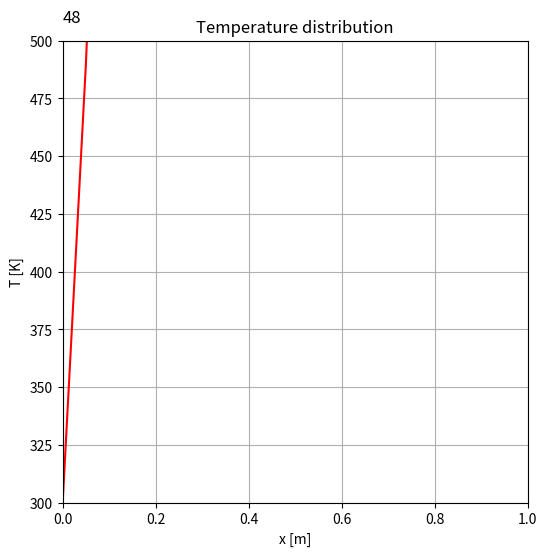
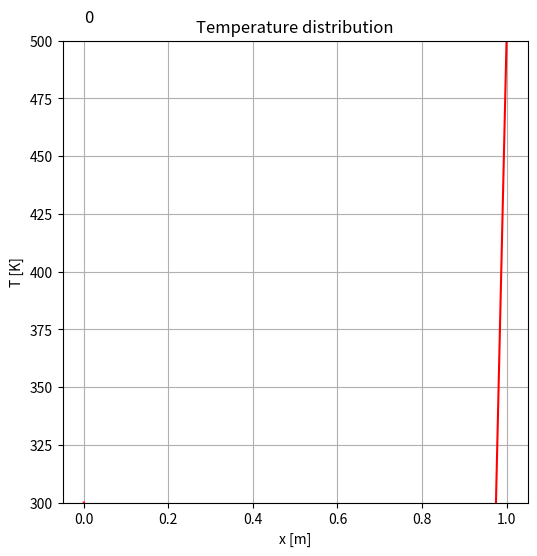
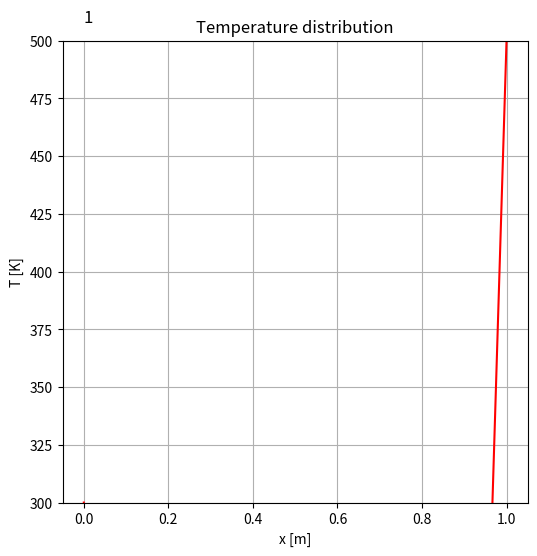
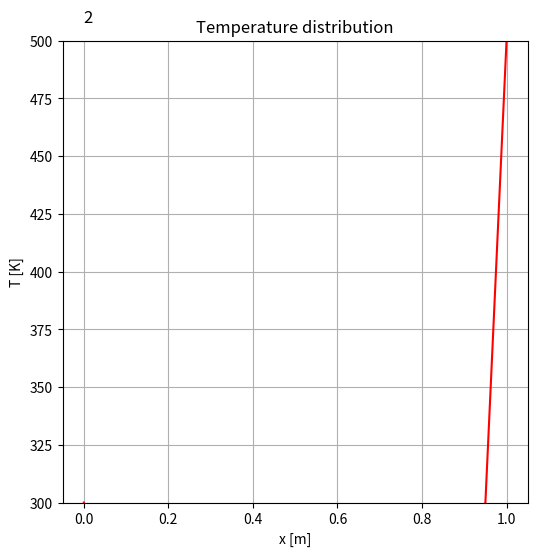
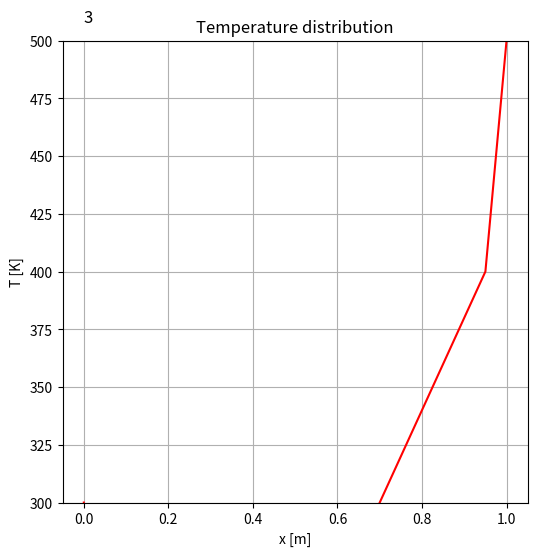
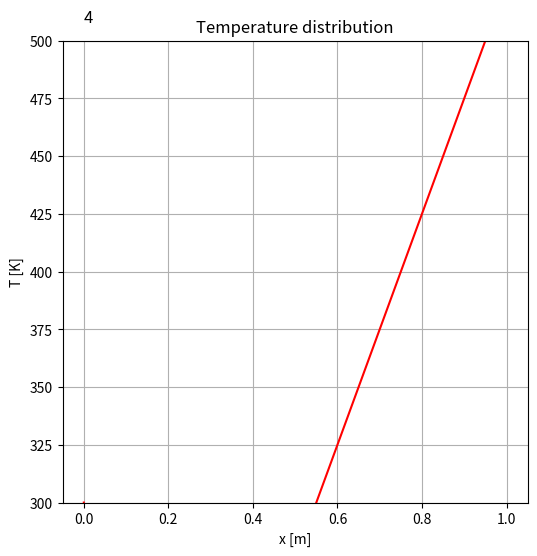
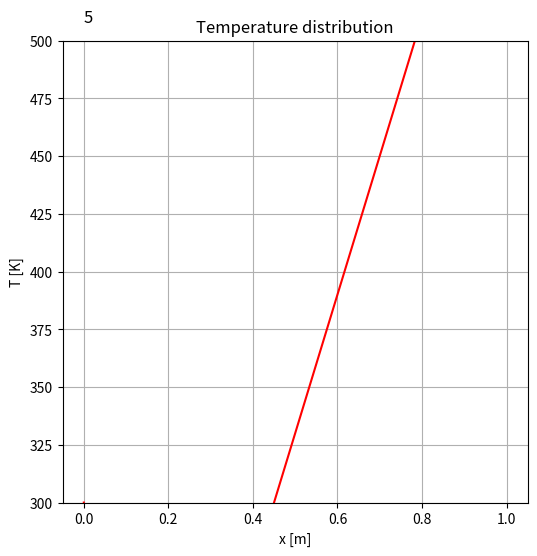
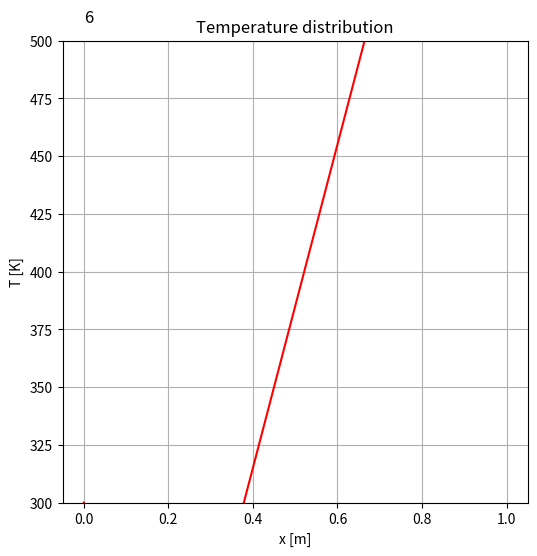
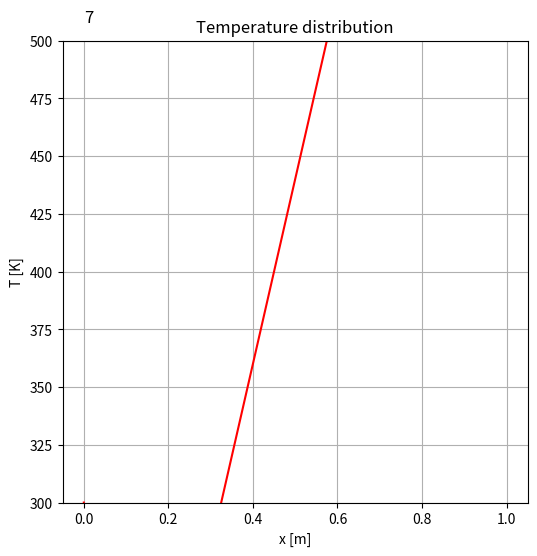
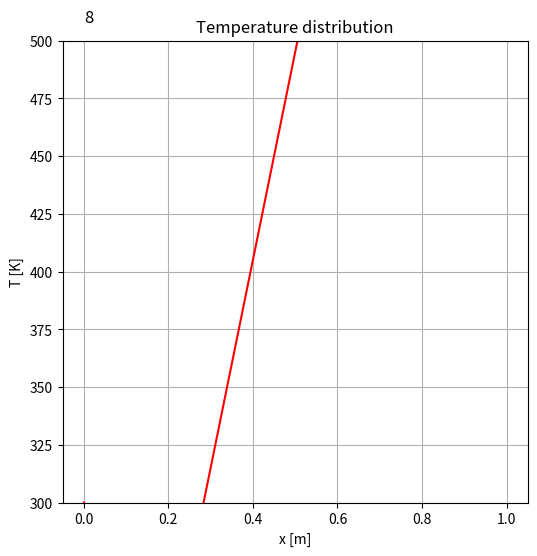
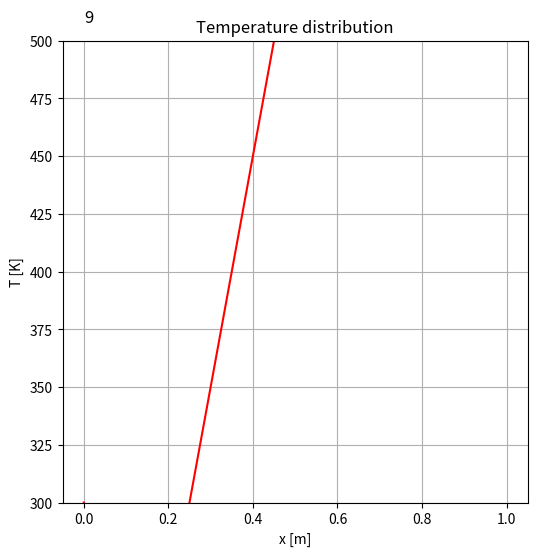
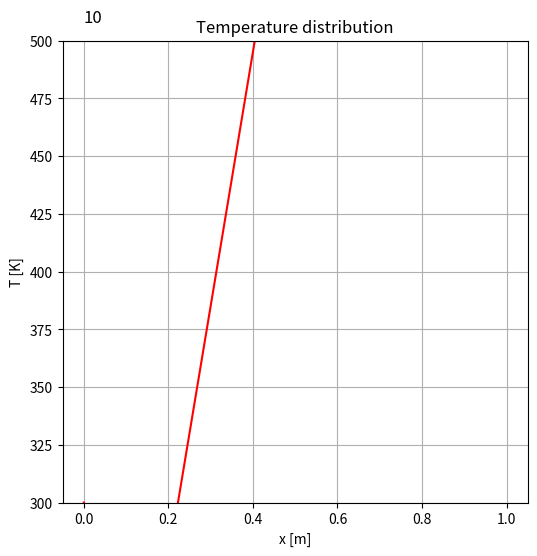
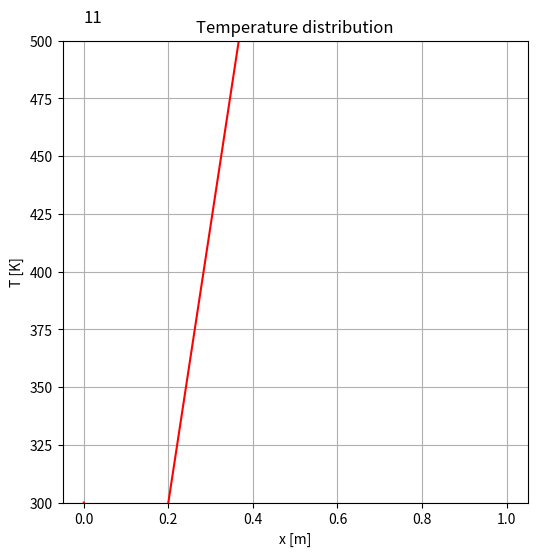
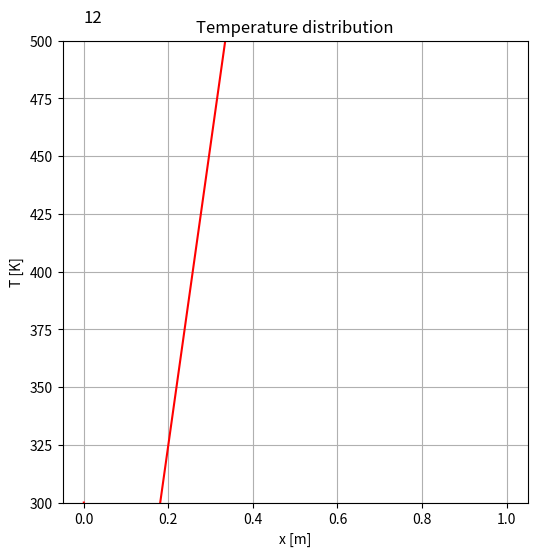
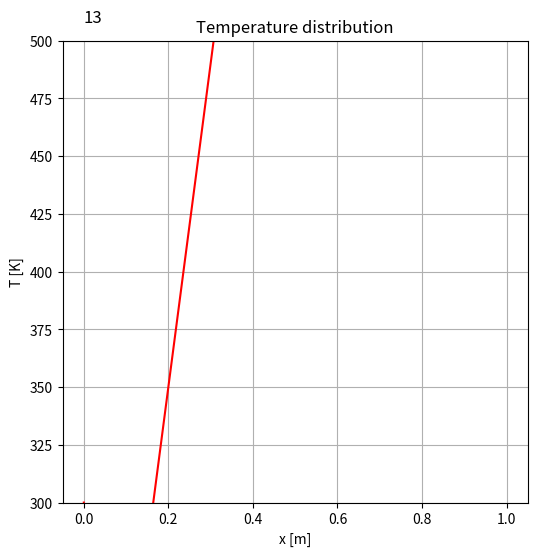
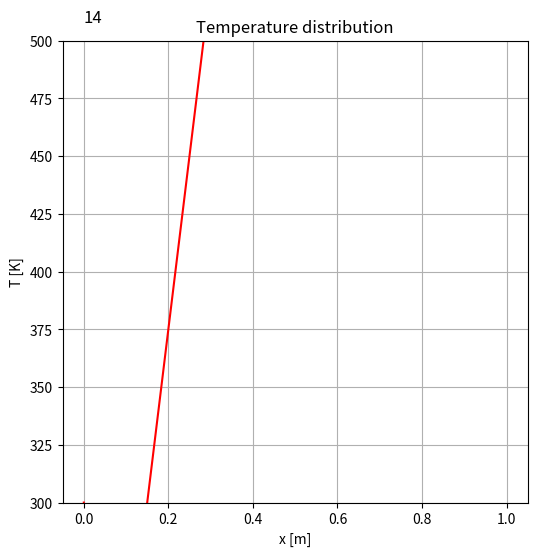

The matplotlib source for these figures, in order:
## python, 1d unsteady HCE, explicit method: (rhoCp*dT/dt=lmd^2T/dx^2 -q with fixed B.C.)
## t: temperature, x: coordinate, q: heat loss [J/m3s], a = lm/rhoCp: thermal diffusivity [m2/s]
import copy as cp
import numpy as np
import matplotlib.pyplot as plt
import matplotlib.animation as an
import math
import sys
#### Explicit simulation ################################################
##   Q1: Define coeficients and equations for explicit simulation
#########################################################################

## definition
L    = 1.0    # cavity length [m] 
N    = 10     # number of girds [-]
dl   = L/N    # grid spacing [m]
TL   = 300.0  # low temperature  [K]
TH   = 500.0  # high temperature [K]
crit = 0.0001   # criteria for convergence [K]

## values for aluminum
lm    = 209.5        # heat conduction [J/mKs]
rhoCp = 2.4*10.0**6  # volumetric specific heat [J/m3s]
alpha = lm/rhoCp     # thermal diffusivity [m2/s]

## for unsteady simulation
r     = 0.5
dt    = r*(dl/2)**2/alpha #delta t [s]
NO    = 500     #time steps to solve

## for case 3
R  = 0.005    # Metal bar radius [5mm]
Ta = TL      # Ambient temperature [K]
h  = 10.0    # Heat transfer coefficient [W/m2s]

## grid
x  = np.zeros(N+2)
dx = np.zeros(N+2)
x[0]      = 0.0 
dx[0]     = 0.0
dx[N+1]   = 0.0
dx[1:N+1] = dl ## Note that 1 to N, but not N+1 in python
for i in range(1,N+2):
    x[i]=x[i-1]+0.5*(dx[i]+dx[i-1])
    ##for debug
    #print(x[i])
## for debug
#x.size

## coefficient
ce = np.zeros(N+1)
cw = np.zeros(N+1)
co = np.zeros(N+1)
for i in range(1,N+1):
   ce[i] = 1.0
   cw[i] = 1.0
   co[i] = 1.0

##t(x):temperature, tp(x):predicted temperature, q(x):heat loss
T          = np.zeros(N+2)
Tp         = np.zeros(N+2)
To         = np.zeros(N+2)
q          = np.zeros(N+2)

## define values
T[:]       = TL
## boudnary condition
T[0]    = TL
T[N+1]  = TH 
## initial prediction values
Tp[:]   = T[:]
To[:]   = T[:]

##source zero
q[:]  = 0

Ts=[]
#time step loop
for n in range(1,NO):
   for i in range(1,N+1): ##Hint: To[i]: Temp at previous time step, T[i]: Temp. at current time step
       T[i] = n*i

   ##update values 
   To[:]=T[:]

   ## visualization & save image --> include thin in last line of time loop
   if(np.mod(n,10) == 0):  
       print(n)
       tmp=cp.copy(T)
       Ts.append(tmp)

## visualization & save image
ymin=TL
ymax=TH
xp=0
yp=ymax + 0.04*(ymax-ymin)
##for animation
ims=[]
fig=plt.figure(figsize=(6.0,6.0))
ax=fig.add_subplot(111)
ax.set_ylim(ymin, ymax)
ax.set_xlim(0,L)
#plt.gca().set_aspect('equal')
plt.title('Temperature distribution')
plt.xlabel('x [m]')
plt.ylabel('T [K]')
plt.grid()
for i in range(len(Ts)):
    txt=ax.text(xp/L, yp, str(i), size=12, backgroundcolor='white')
    img=plt.plot(x/L,Ts[i], label='t',color='red')
    ims.append(img + [txt])
## animation draw
ani=an.ArtistAnimation(fig,ims,interval=100)
ani.save('explicit.gif', writer="imagemagick")
plt.show()

## If your animatino does not work, save all figs. Uncomment the following lines.
for i in range(len(Ts)):
    fig2 = plt.figure(figsize=(6.0,6.0))
    ax = fig2.add_subplot(111)
    ax.set_ylim(ymin, ymax)
    plt.title('Temperature distribution')
    plt.xlabel('x [m]')
    plt.ylabel('T [K]')
    plt.grid()
    txt=ax.text(xp/L, yp, str(i), size=12, backgroundcolor='white')  # time step on figure
    plt.plot(x/L, Ts[i], label='t',color='red')                   # plot y at t
    fn='ExpTempAt_'+'{:0>3}'.format(i)+'.png'
    fig2.savefig(fn)
